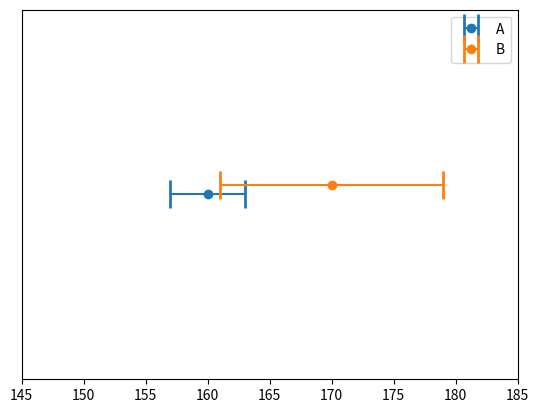

Recreate this plot in Python.
# -*- coding: utf-8 -*-
"""
Created on Wed Sep 27 12:54:05 2017

[redacted]

"""

"""
Kalman and Bayesian Filters in Python

Chapter 1

g-h Filter
"""

import matplotlib.pyplot as plt

''' ejercicio 1 barras de error'''
plt.errorbar([160], [1], xerr=3, fmt='o',label='A', capthick=2, capsize=10)
plt.errorbar([170], [1.05], xerr=3*3, fmt='o', label='B', capthick=2, capsize=10)
plt.ylim(0, 2)
plt.xlim(145, 185)
plt.legend()
plt.gca().axes.yaxis.set_ticks([])
plt.show()

''' ejercicio 2 '''
#N = 10000
#import random
#weight_sum = 0
#for i in range(N):
#    #choose a random number between 160 and 170, assuming true weight of 165
#    measurement = random.uniform(160,170)
#    weight_sum += measurement
#    
#average = weight_sum / N
#print('Average of measurements is {:.4f}'.format(average))

''' ejercicio 3 '''
#plt.errorbar([1,2,3],[170,161,169],
#             xerr=0, yerr=10, fmt='o', capthick=2, capsize=10)
#plt.plot([1,3], [180,160], c='g', ls='--')
#plt.plot([1,3], [170,170], c='g', ls='--')
#plt.plot([1,3], [160,175], c='g', ls='--')
#plt.plot([1,2,3], [180,152, 179], c='g', ls='--')
#plt.xlim(0,4);plt.ylim(150,185)
#plt.xlabel('day')
#plt.ylabel("lbs")
#plt.show()

''' ejercicio 4 '''
#
#plt.errorbar(range(1,11),[169,170,169,171,170,171,169,170,169,170],
#             xerr=0,yerr=6, fmt='o', capthick=2, capsize=10)
#plt.plot([1,10],[169,170.5], c='g', ls='--')
#plt.xlim(0,11); plt.ylim(150,185)
#
#plt.xlabel('day')
#plt.ylabel('lbs')
#plt.show()

''' ejercicio 5 '''

#weights = [158.0, 164.2, 160.3, 159.9, 162.1, 164.6,
#           169.6, 167.4, 166.4, 171.0, 171.2, 172.6]
#
#plt.errorbar(range(1,13), weights,
#             xerr=0, yerr=6, fmt='o', capthick=2, capsize=10)
#
#plt.xlim(0,13); plt.ylim(145, 185)
#plt.xlabel('day')
#plt.ylabel('weight (lbs)')
#plt.show()
































